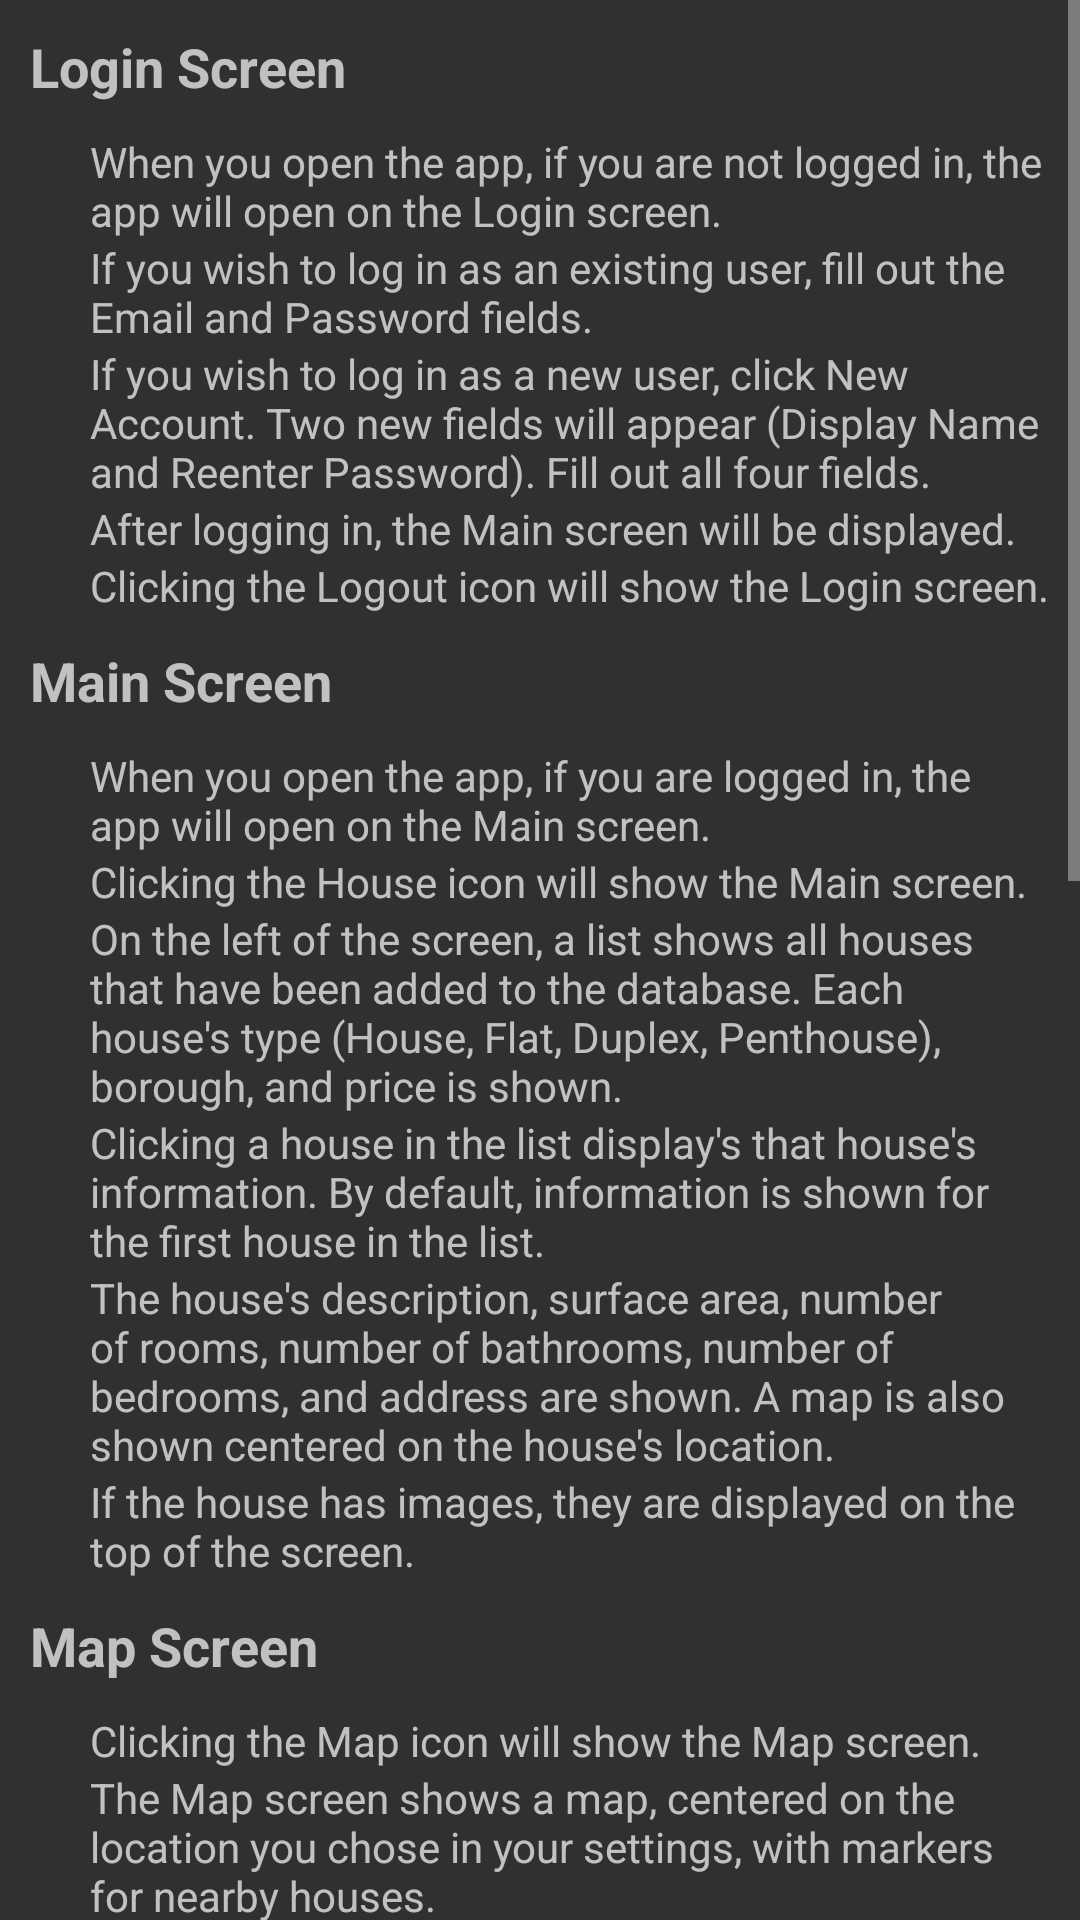

The Android layout XML behind this screen, and the referenced resources:
<!-- AndroidManifest.xml: application theme Theme.Design.NoActionBar -->
<!-- res/layout/instructions_fragment.xml -->
<?xml version="1.0" encoding="utf-8"?>
<ScrollView xmlns:android="http://schemas.android.com/apk/res/android"
    android:layout_width="match_parent"
    android:layout_height="match_parent"
    android:orientation="vertical">

    <LinearLayout
        android:layout_width="match_parent"
        android:layout_height="match_parent"
        android:orientation="vertical">

        <TextView
            style="@style/sectionName"
            android:text="@string/login_screen" />

        <TextView
            style="@style/sectionText"
            android:text="@string/login_screen_1" />

        <TextView
            style="@style/sectionText"
            android:text="@string/login_screen_2" />

        <TextView
            style="@style/sectionText"
            android:text="@string/login_screen_3" />

        <TextView
            style="@style/sectionText"
            android:text="@string/login_screen_4" />

        <TextView
            style="@style/sectionText"
            android:text="@string/login_screen_5" />

        <TextView
            style="@style/sectionName"
            android:text="@string/main_screen" />

        <TextView
            style="@style/sectionText"
            android:text="@string/main_screen_1" />

        <TextView
            style="@style/sectionText"
            android:text="@string/main_screen_2" />

        <TextView
            style="@style/sectionText"
            android:text="@string/main_screen_3" />

        <TextView
            style="@style/sectionText"
            android:text="@string/main_screen_4" />

        <TextView
            style="@style/sectionText"
            android:text="@string/main_screen_5" />

        <TextView
            style="@style/sectionText"
            android:text="@string/main_screen_6" />

        <TextView
            style="@style/sectionName"
            android:text="@string/map_screen" />

        <TextView
            style="@style/sectionText"
            android:text="@string/map_screen_1" />

        <TextView
            style="@style/sectionText"
            android:text="@string/map_screen_2" />

        <TextView
            style="@style/sectionText"
            android:text="@string/map_screen_3" />

        <TextView
            style="@style/sectionName"
            android:text="@string/add_house_screen" />

        <TextView
            style="@style/sectionText"
            android:text="@string/add_house_screen_1" />

        <TextView
            style="@style/sectionText"
            android:text="@string/add_house_screen_2" />

        <TextView
            style="@style/sectionText"
            android:text="@string/add_house_screen_3" />

        <TextView
            style="@style/sectionText"
            android:text="@string/add_house_screen_4" />

        <TextView
            style="@style/sectionText"
            android:text="@string/add_house_screen_5" />

        <TextView
            style="@style/sectionName"
            android:text="@string/edit_house_screen" />

        <TextView
            style="@style/sectionText"
            android:text="@string/edit_house_screen_1" />

        <TextView
            style="@style/sectionText"
            android:text="@string/edit_house_screen_2" />

        <TextView
            style="@style/sectionText"
            android:text="@string/edit_house_screen_3" />

        <TextView
            style="@style/sectionName"
            android:text="@string/search_houses_screen" />

        <TextView
            style="@style/sectionText"
            android:text="@string/search_houses_screen_1" />

        <TextView
            style="@style/sectionText"
            android:text="@string/search_houses_screen_2" />

        <TextView
            style="@style/sectionText"
            android:text="@string/search_houses_screen_3" />

        <TextView
            style="@style/sectionName"
            android:text="@string/settings_screen" />

        <TextView
            style="@style/sectionText"
            android:text="@string/settings_screen_1" />

        <TextView
            style="@style/sectionText"
            android:text="@string/settings_screen_2" />
    </LinearLayout>
</ScrollView>
<!-- resources referenced by this layout -->
<resources>
  <string name="add_house_screen">Add House Screen</string>
  <string name="add_house_screen_1">Clicking the Plus icon will show the Add House screen, which allows you to add a house to the list.</string>
  <string name="add_house_screen_2">Clicking Add House adds the house to the list using the information provided.</string>
  <string name="add_house_screen_3">All fields must be filled out, except images which are optional.</string>
  <string name="add_house_screen_4">To add images, enter the room that is visible in the image and the URL of the image. Then, click Add Image.</string>
  <string name="add_house_screen_5">To remove the most recently added image, click Remove Image.</string>
  <string name="edit_house_screen">Edit House Screen</string>
  <string name="edit_house_screen_1">Clicking the Edit icon will show the Edit House screen, which allows you to edit a house on the list.</string>
  <string name="edit_house_screen_2">Most functions of the Edit House screen are the same as in the Add House screen.</string>
  <string name="edit_house_screen_3">You may edit a house only if you are the person who added it.</string>
  <string name="login_screen">Login Screen</string>
  <string name="login_screen_1">When you open the app, if you are not logged in, the app will open on the Login screen.</string>
  <string name="login_screen_2">If you wish to log in as an existing user, fill out the Email and Password fields.</string>
  <string name="login_screen_3">If you wish to log in as a new user, click New Account. Two new fields will appear (Display Name and Reenter Password). Fill out all four fields.</string>
  <string name="login_screen_4">After logging in, the Main screen will be displayed.</string>
  <string name="login_screen_5">Clicking the Logout icon will show the Login screen.</string>
  <string name="main_screen">Main Screen</string>
  <string name="main_screen_1">When you open the app, if you are logged in, the app will open on the Main screen.</string>
  <string name="main_screen_2">Clicking the House icon will show the Main screen.</string>
  <string name="main_screen_3">On the left of the screen, a list shows all houses that have been added to the database. Each house\'s type (House, Flat, Duplex, Penthouse), borough, and price is shown.</string>
  <string name="main_screen_4">Clicking a house in the list display\'s that house\'s information. By default, information is shown for the first house in the list.</string>
  <string name="main_screen_6">If the house has images, they are displayed on the top of the screen.</string>
  <string name="map_screen">Map Screen</string>
  <string name="map_screen_1">Clicking the Map icon will show the Map screen.</string>
  <string name="map_screen_2">The Map screen shows a map, centered on the location you chose in your settings, with markers for nearby houses.</string>
  <string name="map_screen_3">Clicking a house will show the house type and price. Clicking that will show the Main Screen with that house\'s information shown.</string>
  <string name="search_houses_screen">Search Houses Screen</string>
  <string name="search_houses_screen_1">Clicking the Search icon will show the Search Houses screen, which allows you to only show houses that fit your desired criteria.</string>
  <string name="search_houses_screen_2">All fields are optional. If a field is left blank, that search criteria will be ignored.</string>
  <string name="search_houses_screen_3">Clicking Search Houses will show the Main screen with the list filtered to match your search criteria, if at least one house matches.</string>
  <string name="settings_screen">Settings Screen</string>
  <string name="settings_screen_1">The Settings screen allows you to customize your settings.</string>
  <string name="settings_screen_2">Your location settings are used when viewing the Map screen. You may either use your actual location or a manually entered location.</string>
</resources>
